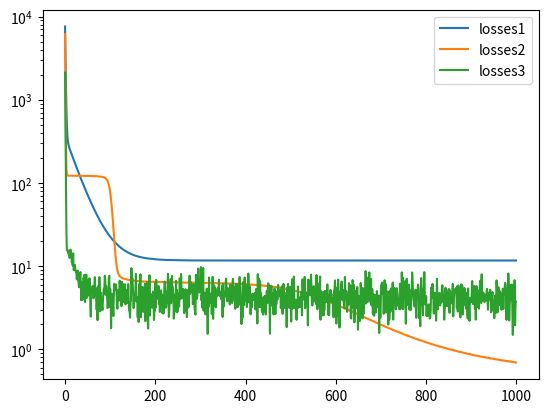

This chart was generated by the following Python code:

import numpy as np
import matplotlib.pyplot as plt

from abc import ABC


class Parameter(object):
    def __init__(self, tensor):
        self.tensor = tensor
        self.gradient = np.zeros_like(tensor)


class Layer(ABC):
    def __init__(self):
        self.parameters = []

    def forward(self, X):
        return X, lambda D: D

    def build_param(self, tensor):
        param = Parameter(tensor)
        self.parameters.append(param)
        return param

    def update(self, optimizer):
        for param in self.parameters:
            optimizer.update(param)


class Linear(Layer):
    def __init__(self, input_dim: int, output_dim: int):
        super().__init__()
        tensor = np.random.rand(input_dim, output_dim) * np.sqrt(1 / input_dim)
        self.weights = self.build_param(tensor)
        self.bias = self.build_param(np.zeros(output_dim,))

    def forward(self, X):
        def backward(D):
            self.weights.gradient += X.T @ D
            self.bias.gradient += D.sum(axis=0)
            return D @ self.weights.tensor.T
        return X @ self.weights.tensor + self.bias.tensor, backward


class Attention(Layer):
    def __init__(self):
        super().__init__()
        pass

    def forward(self, Q, K, V):
        pass


class BatchNormalize(Layer):
    # github.io "understanding the backward pass through BN layer"
    # [redacted]

    def __init__(self, input_dim, eps=1E-9):
        super().__init__()
        self.gamma = self.build_param(np.ones(input_dim))
        self.beta = self.build_param(np.zeros(input_dim))
        self.eps = eps

    def forward(self, X):
        N = X.shape[0]
        mean = X.mean(axis=0)
        var = X.var(axis=0)
        X_hat = (X - mean) * ((var + self.eps) ** -0.5)
        norm = self.gamma.tensor * X_hat + self.beta.tensor

        def backward(D):
            self.beta.gradient += D.sum(axis=0)
            self.gamma.gradient = np.sum(X_hat * D, axis=0)
            return self.gamma.tensor * (var + self.eps) ** -0.5 / N * \
                   (N * D - self.beta.gradient - (X - mean) / (var + self.eps) * np.sum(D * (X - mean), axis=0))

        return norm, backward


class Relu(Layer):
    def forward(self, X):
        mask = X > 0.
        return X * mask, lambda D: D * mask


class Sigmoid(Layer):
    def forward(self, X):
        S = 1. / (1. + np.exp(-X))

        def backward(D):
            return D * S * (1 - S)

        return S, backward


class Softmax(Layer):
    # from stackoverflow post "derivative of softmax function in python"
    def forward(self, X):
        exps = np.exp(X)
        softmax = np.sum(exps)

        def backward(D):
            s = softmax.reshape(-1, 1)
            return np.diagflat(s) - np.dot(s, s.T)

        return softmax, backward


class Sequential(Layer):
    def __init__(self, *layers):
        super().__init__()
        self.layers = layers
        for layer in layers:
            self.parameters.extend(layer.parameters)

    def forward(self, X):
        backprops = []
        Y = X
        for layer in self.layers:
            Y, backprop = layer.forward(Y)
            backprops.append(backprop)

        def backward(D):
            for backprop in reversed(backprops):
                D = backprop(D)
            return D

        return Y, backward


class SGDOptimizer(object):
    def __init__(self, learning_rate=0.1):
        self.learning_rate = learning_rate

    def update(self, param):
        param.tensor -= self.learning_rate * param.gradient
        param.gradient.fill(0.)


def mse_loss(Y_predict, Y_truth):
    diff = Y_predict - Y_truth
    return np.square(diff).mean(), 2 * diff / len(diff)


class Learner(object):
    def __init__(self, model, loss, optimizer):
        self.model = model
        self.loss = loss
        self.optimizer = optimizer

    def fit_batch(self, X, Y):
        Y_, backward = self.model.forward(X)
        L, D = self.loss(Y_, Y)
        backward(D)
        self.model.update(self.optimizer)
        return L

    def fit(self, X, Y, epochs, batch_size):
        losses = []
        for epoch in range(epochs):
            p = np.random.permutation(len(X))
            X, Y = X[p], Y[p]
            loss = 0.0
            for i in range(0, len(X), batch_size):
                loss += self.fit_batch(X[i:i + batch_size], Y[i:i + batch_size])
            losses.append(loss)
        return losses


if __name__ == '__main__':

    # TODO plot training loss

    epochs = 1000
    num_points = 1000
    training_size = 750

    X = np.random.rand(num_points, 2)
    Y = 6.2 * X[:, 0] * X[:, 1] + 3.4 * X[:, 0] * X[:, 0] + 22.2 * np.cos(X[:, 1]) + 6.2
    Y += np.random.normal(loc=0, scale=0.1, size=Y.shape)
    Y = Y.reshape((num_points, 1))

    X_train, Y_train = X[:training_size], Y[:training_size]
    X_test, Y_test = X[training_size:], Y[training_size:]

    model1 = Sequential(Linear(2, 1))
    model2 = Sequential(
        Linear(2, 2),
        Sigmoid(),
        Linear(2, 2),
        Sigmoid(),
        Linear(2, 1)
    )
    model3 = Sequential(
        Linear(2, 64),
        BatchNormalize(64),
        Sigmoid(),
        Linear(64, 64),
        BatchNormalize(64),
        Sigmoid(),
        Linear(64, 1),
    )

    losses1 = Learner(model1, mse_loss, SGDOptimizer(learning_rate=0.01)
                      ).fit(X_train, Y_train, epochs=epochs, batch_size=50)
    losses2 = Learner(model2, mse_loss, SGDOptimizer(learning_rate=0.01)
                      ).fit(X_train, Y_train, epochs=epochs, batch_size=50)
    losses3 = Learner(model3, mse_loss, SGDOptimizer(learning_rate=0.01)
                      ).fit(X_train, Y_train, epochs=epochs, batch_size=50)

    print(mse_loss(model1.forward(X_train)[0], Y_train)[0], mse_loss(model1.forward(X_test)[0], Y_test)[0])
    print(mse_loss(model2.forward(X_train)[0], Y_train)[0], mse_loss(model2.forward(X_test)[0], Y_test)[0])
    print(mse_loss(model3.forward(X_train)[0], Y_train)[0], mse_loss(model3.forward(X_test)[0], Y_test)[0])

    plt.semilogy(losses1, label='losses1')
    plt.semilogy(losses2, label='losses2')
    plt.semilogy(losses3, label='losses3')
    plt.legend(loc='best')
    plt.show()

